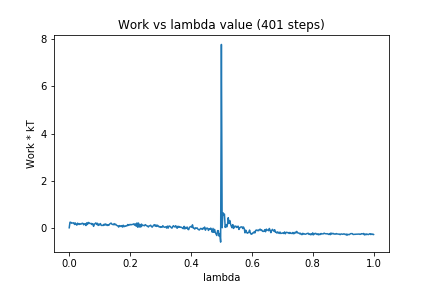

Data behind this chart, as committed beside it:
0, 0.0
1, 0.2348
2, 0.2349
3, 0.1946
4, 0.2041
5, 0.2046
6, 0.2109
7, 0.1415
8, 0.2055
9, 0.1484
10, 0.1105
11, 0.1973
12, 0.1576
13, 0.1398
14, 0.1758
15, 0.1538
16, 0.1638
17, 0.1935
18, 0.1851
19, 0.1241
20, 0.1631
21, 0.1767
22, 0.09628
23, 0.2091
24, 0.1399
25, 0.2253
26, 0.2154
27, 0.1845
28, 0.1772
29, 0.185
30, 0.1355
31, 0.1752
32, 0.06067
33, 0.1501
34, 0.1785
35, 0.208
36, 0.1388
37, 0.1908
38, 0.1
39, 0.1554
40, 0.1196
41, 0.1779
42, 0.1107
43, 0.09438
44, 0.1103
45, 0.09941
46, 0.1545
47, 0.115
48, 0.1636
49, 0.1172
50, 0.09673
51, 0.1341
52, 0.1017
53, 0.1559
54, 0.1782
55, 0.2002
56, 0.1551
57, 0.1439
58, 0.1295
59, 0.1757
60, 0.1259
... 340 more rows
